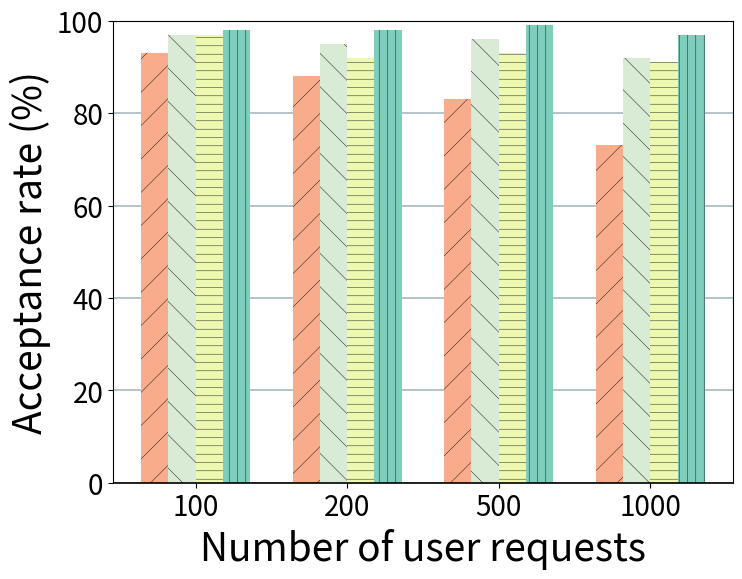

The script that saved this image: (Note: this script raises an exception after producing the figure.)
import os

import matplotlib
import matplotlib.pyplot as plt
import numpy as np


# 色彩和花纹，参考 reference.py
BASE_COLOR_PULLING = "#7fcdbb"
BASE_COLOR_EXTRA = "#edf8b1"
LIGHTD_COLOR_PULLING = "#d9ebd4"
LIGHTD_COLOR_EXTRA = "#f8ac8c"

HATCH_1 = "||"
HATCH_2 = "--"
HATCH_3 = "\\"
HATCH_4 = "/"

matplotlib.rcParams["pdf.fonttype"] = 42
matplotlib.rcParams["ps.fonttype"] = 42
plt.rcParams["hatch.linewidth"] = 0.3


ALGO_ORDER = ["BTS", "P2P", "Knapsack", "RAA"]
ALGO_LABELS = {
    "RAA": "RAA-Greedy",
    "Knapsack": "Knapsack-Greedy",
    "P2P": "P2P",
    "BTS": "BTS",
}
ALGO_COLORS = {
    "RAA": BASE_COLOR_PULLING,
    "Knapsack": BASE_COLOR_EXTRA,
    "P2P": LIGHTD_COLOR_PULLING,
    "BTS": LIGHTD_COLOR_EXTRA,
}
ALGO_HATCHES = {
    "RAA": HATCH_1,
    "Knapsack": HATCH_2,
    "P2P": HATCH_3,
    "BTS": HATCH_4,
}


def _setup_fonts():
    return {"weight": "normal", "size": 28}


def _load_avg_results():
    num_users_list = [100, 200, 500, 1000]
    metrics = {
        "RAA": [98, 98, 99, 97],
        "Knapsack": [97, 92, 93, 91],
        "P2P": [97, 95, 96, 92],
        "BTS": [93, 88, 83, 73],
    }
    return num_users_list, metrics


def _plot_grouped_bars(x_labels, metrics, xlabel, ylabel, filename):
    font = _setup_fonts()

    N = len(x_labels)
    ind = np.arange(N)
    bar_width = 0.18

    fig = plt.figure(figsize=(8, 6))
    ax = fig.add_subplot(111)

    for i, algo in enumerate(ALGO_ORDER):
        vals = metrics[algo]
        offset = (i - 1.5) * bar_width
        ax.bar(
            ind + offset,
            height=vals,
            width=bar_width,
            color=ALGO_COLORS[algo],
            linewidth=0,
            edgecolor="black",
            label=ALGO_LABELS[algo],
            hatch=ALGO_HATCHES[algo],
        )

    ax.set_axisbelow(True)
    ax.grid(axis="y", color="#A8BAC4", lw=1.2)
    ax.spines["bottom"].set_lw(1.2)
    ax.spines["bottom"].set_capstyle("butt")

    plt.xlabel(xlabel, font)
    plt.ylabel(ylabel, font, loc="center")

    plt.tick_params(labelsize=20)

    ax.set_xticks(ind)
    ax.set_xticklabels([str(x) for x in x_labels])
    ax.set_ylim(0, 100)
    ax.set_yticks(np.arange(0, 101, 20))

    out_path = os.path.join(os.path.dirname(__file__), filename)
    fig.tight_layout()
    fig.savefig(out_path, format="pdf")
    print(f"Saved figure to {out_path}")


if __name__ == "__main__":
    xs, metrics = _load_avg_results()
    _plot_grouped_bars(
        xs,
        metrics,
        xlabel="Number of user requests",
        ylabel="Acceptance rate (%)",
        filename="offline_avg_accept_rate.pdf",
    )
